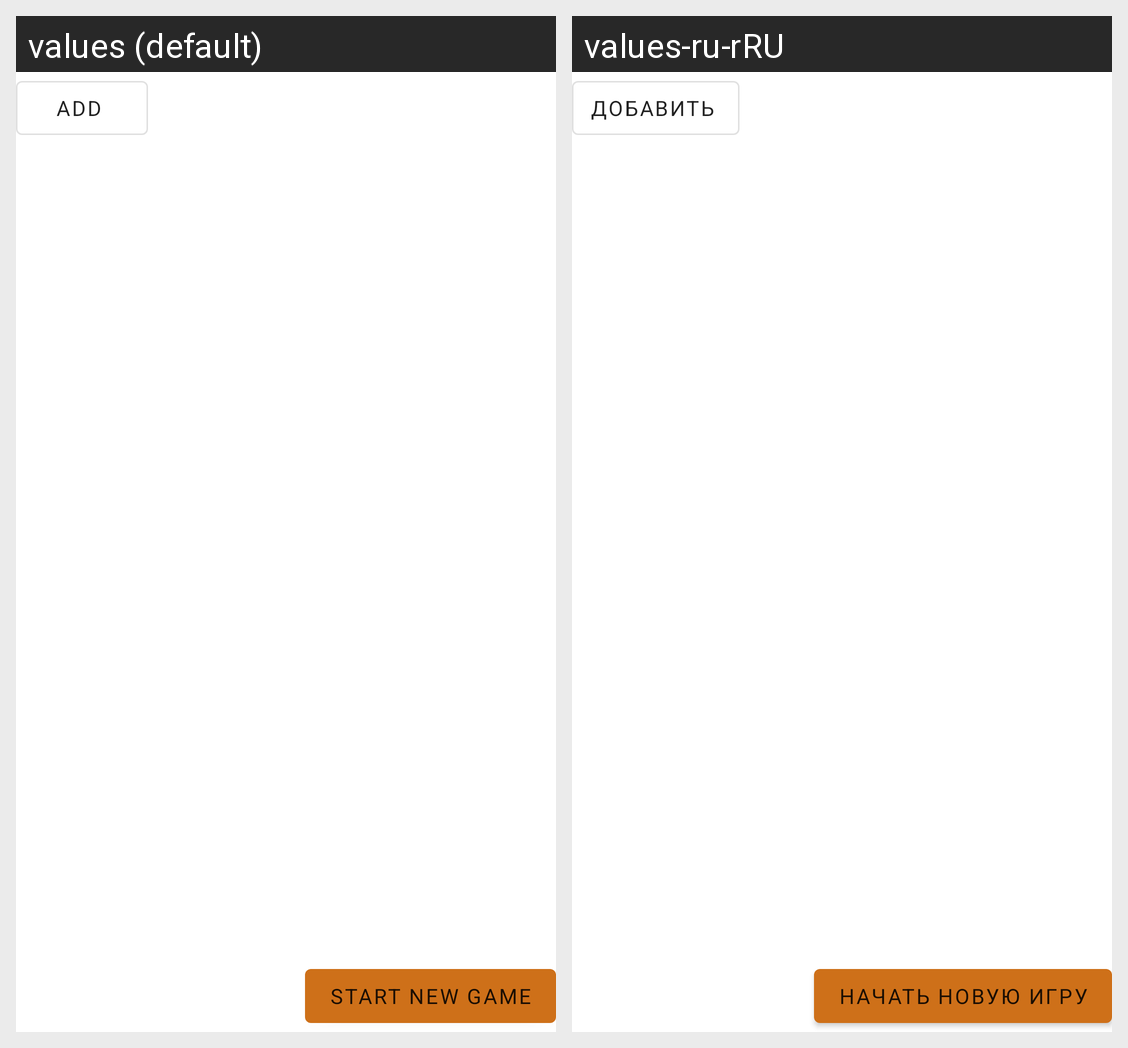

For this localized Android screen grid, give each drawn string resource with its value in every locale shown.
Android screen res/layout/activity_player.xml rendered under 2 locales, left to right: values (default), values-ru-rRU. Device: Nexus 5 (rendered at 1080×1920; each locale shown at half size, 540×960, under a caption strip naming it); theme AppTheme.
Strings drawn on this screen, with the default value and each locale's value (text and hints the layout hard-codes, and strings that could not be matched under every locale, appear in the picture but are not listed):

buttonAddPlayer
  values: Add
  values-ru-rRU: Добавить

newGameButton
  values: Start new game
  values-ru-rRU: Начать новую игру
